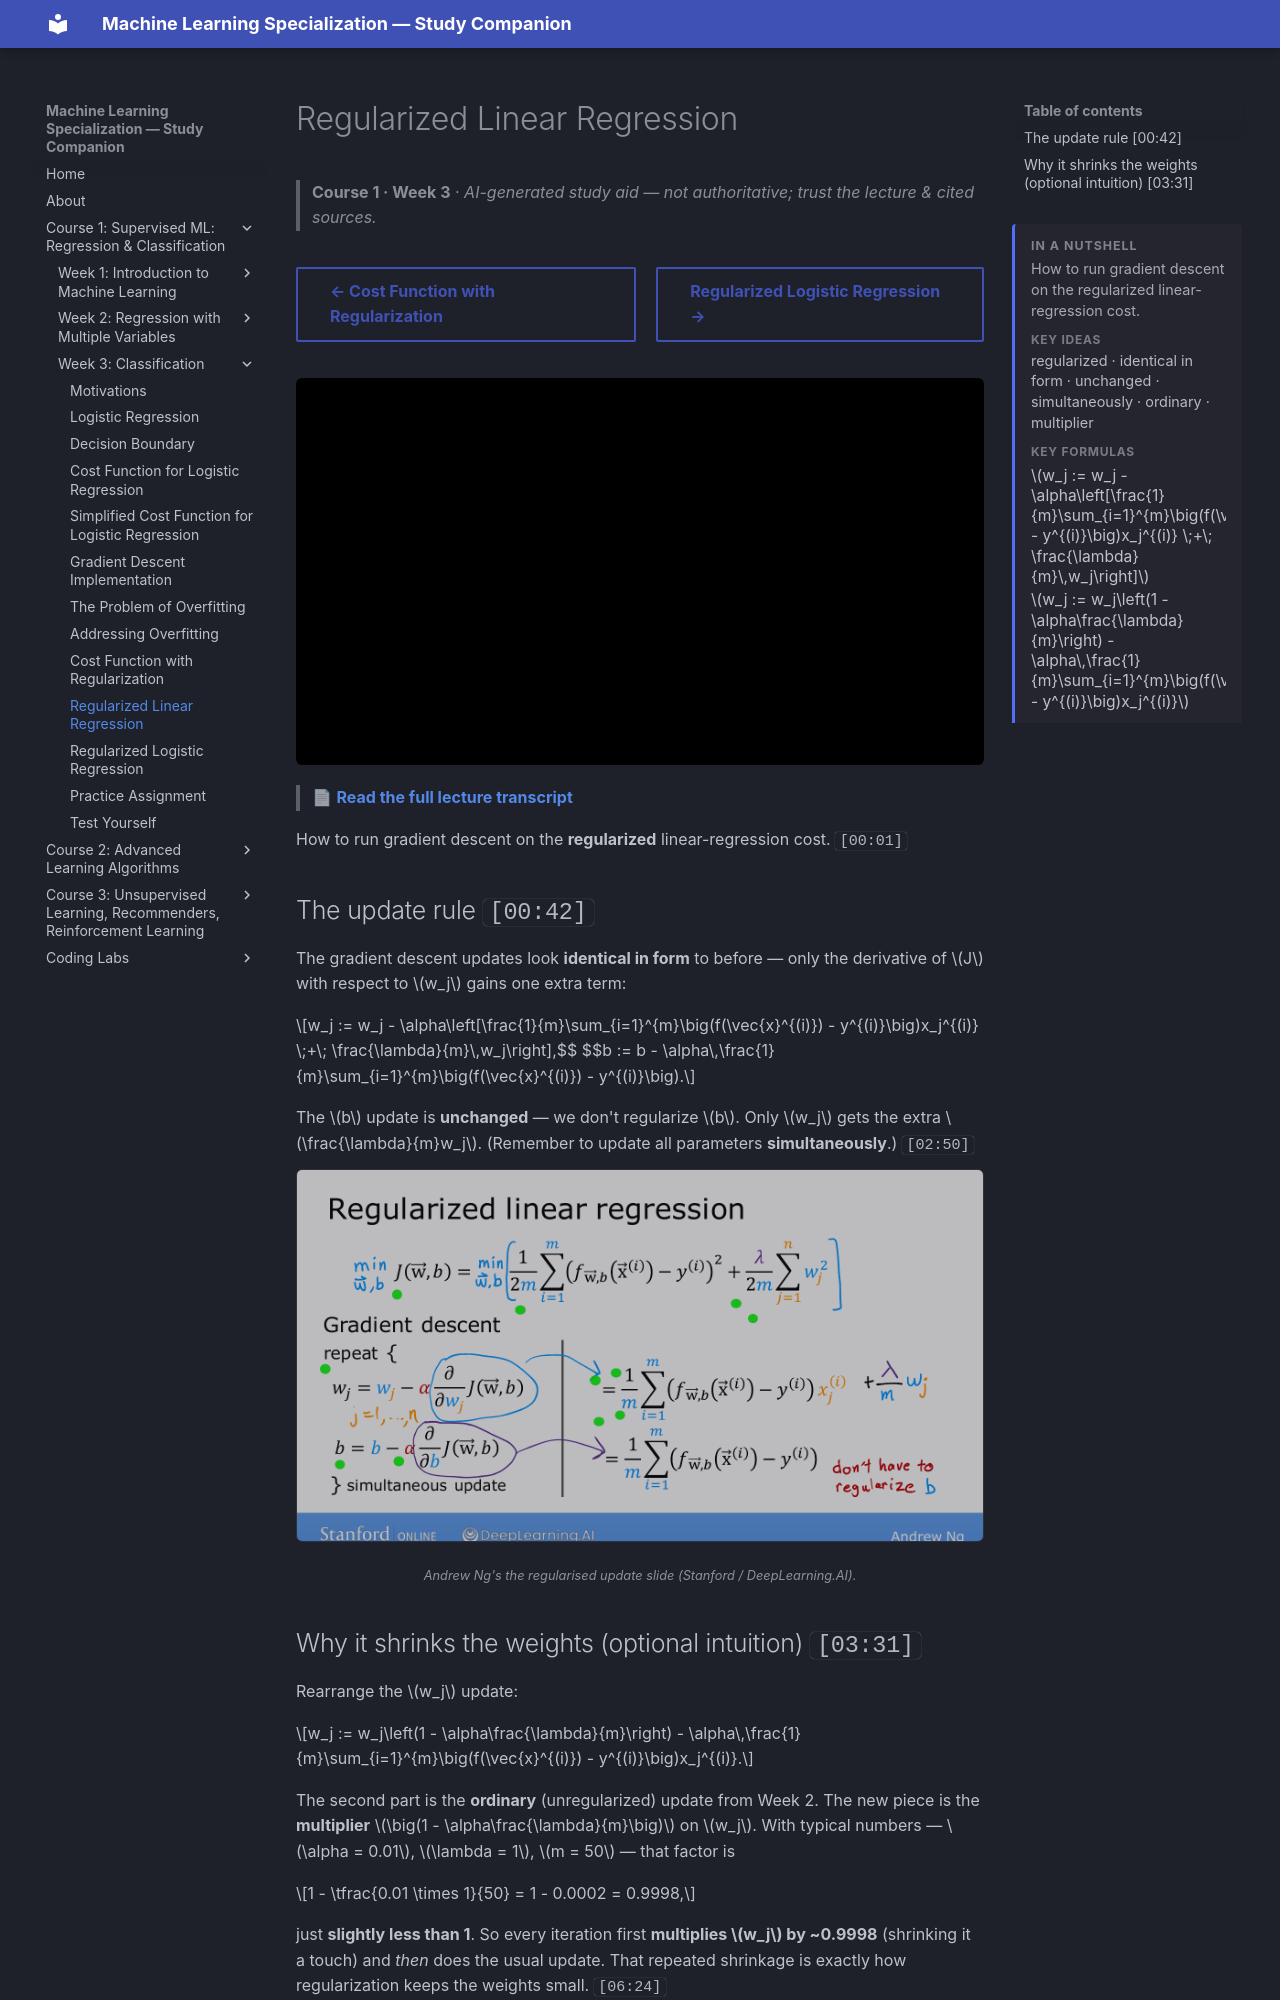

repository: pcpuwu/ml-spec-wiki · page: course-1/week-3/regularized-linear-regression/index.html · generator: mkdocs

---
summary: '<p>How to run gradient descent on the regularized linear-regression cost.</p><span class="toc-summary__sub">Key ideas</span><p class="toc-summary__chips">regularized · identical in form · unchanged · simultaneously · ordinary · multiplier</p><span class="toc-summary__sub">Key formulas</span><div class="toc-summary__math"><span class="arithmatex">\(w_j := w_j - \alpha\left[\frac{1}{m}\sum_{i=1}^{m}\big(f(\vec{x}^{(i)}) - y^{(i)}\big)x_j^{(i)} \;+\; \frac{\lambda}{m}\,w_j\right]\)</span><span class="arithmatex">\(w_j := w_j\left(1 - \alpha\frac{\lambda}{m}\right) - \alpha\,\frac{1}{m}\sum_{i=1}^{m}\big(f(\vec{x}^{(i)}) - y^{(i)}\big)x_j^{(i)}\)</span></div>'
---
# Regularized Linear Regression

> **Course 1 · Week 3** · _AI-generated study aid — not authoritative; trust the lecture & cited sources._

<div class="ep-nav" markdown>

[← Cost Function with Regularization](../../course-1/week-3/cost-function-with-regularization.md){ .md-button }

[Regularized Logistic Regression →](../../course-1/week-3/regularized-logistic-regression.md){ .md-button }

</div>

<div class="video-wrap"><iframe src="https://www.youtube-nocookie.com/embed/jhrrw8Iuus0" title="Lecture video" loading="lazy" allow="accelerometer; autoplay; clipboard-write; encrypted-media; gyroscope; picture-in-picture" allowfullscreen></iframe></div>

> 📄 **[Read the full lecture transcript](regularized-linear-regression-transcript.md)**

How to run gradient descent on the **regularized** linear-regression cost. `[00:01]`

## The update rule `[00:42]`

The gradient descent updates look **identical in form** to before — only the derivative
of $J$ with respect to $w_j$ gains one extra term:

$$w_j := w_j - \alpha\left[\frac{1}{m}\sum_{i=1}^{m}\big(f(\vec{x}^{(i)}) - y^{(i)}\big)x_j^{(i)}
   \;+\; \frac{\lambda}{m}\,w_j\right],$$
$$b := b - \alpha\,\frac{1}{m}\sum_{i=1}^{m}\big(f(\vec{x}^{(i)}) - y^{(i)}\big).$$

The $b$ update is **unchanged** — we don't regularize $b$. Only $w_j$ gets the extra
$\frac{\lambda}{m}w_j$. (Remember to update all parameters **simultaneously**.) `[02:50]`


![Regularized linear regression: the gradient-descent update gains a term that shrinks each w_j every step](regularized-linreg-gd.png){ .slide }
_Andrew Ng's the regularised update slide (Stanford / DeepLearning.AI)._
{ .slide-cap }
